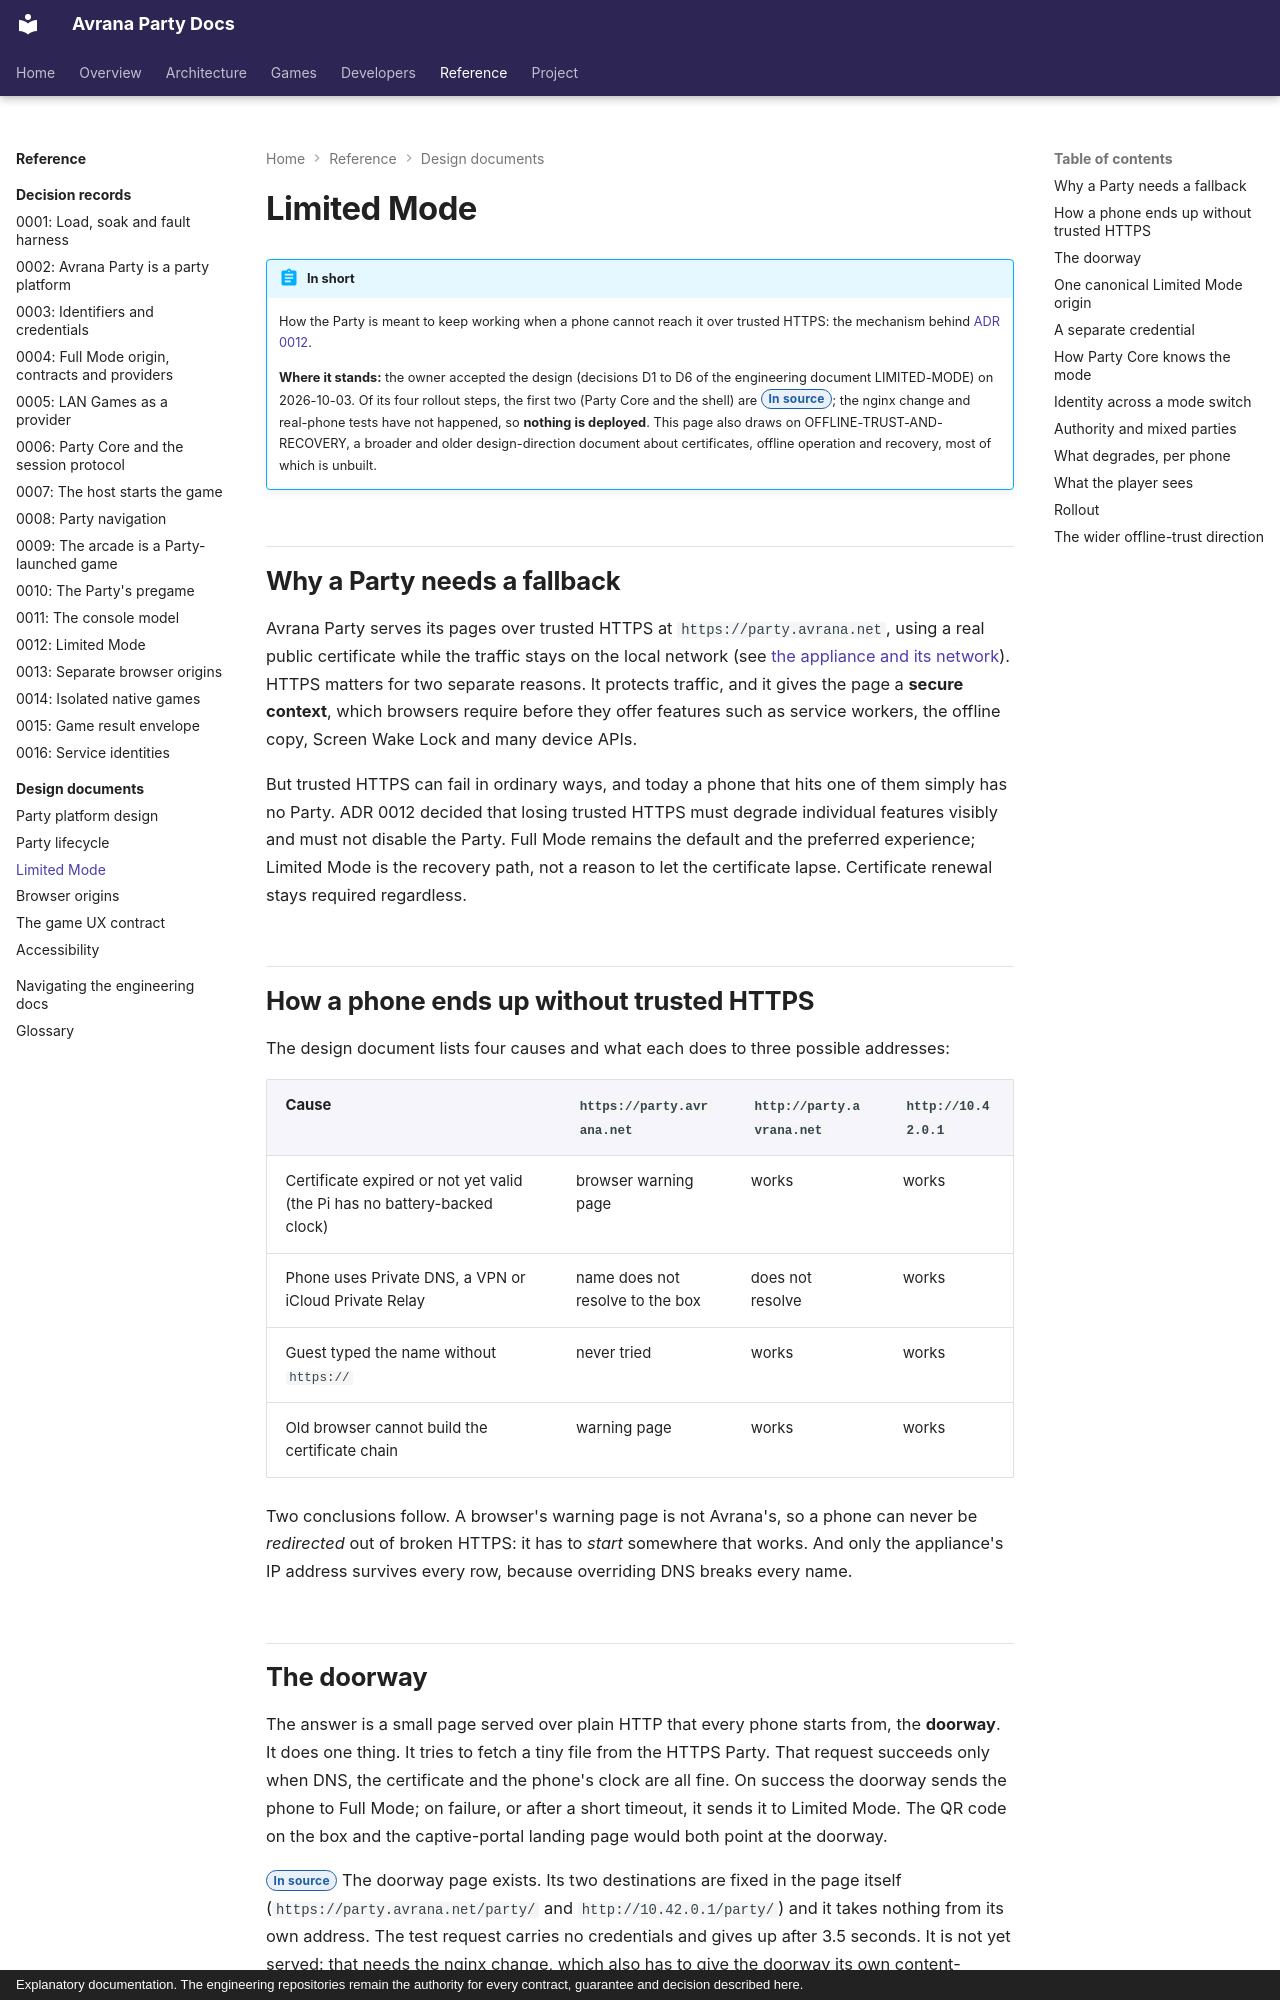

repository: rcnechamkin/avrana-party-docs · page: design/limited-mode/index.html · generator: mkdocs · copyright: Explanatory documentation. The engineering repositories remain the authority for every contract, guarantee and decision described here.

---
title: Limited Mode
description: "How the Party is meant to keep working when trusted HTTPS fails: the failure cases, the doorway page, the separate Limited Mode credential, what is built, and the wider offline-trust direction."
sources:
  - avrana-party:docs/design/LIMITED-MODE.md
  - avrana-party:docs/OFFLINE-TRUST-AND-RECOVERY.md
  - avrana-party:docs/adr/0012-limited-mode-party-survives-https-loss.md
  - avrana-party:avrana/party/identity.py
  - avrana-party:avrana/party/service.py
  - avrana-party:avrana/party/core.py
  - avrana-party:web/party/doorway/index.html
  - avrana-party:web/party/lib/doorway.js
  - avrana-party:web/party/lib/limited.js
  - avrana-party:web/party/app.js
verified: 2026-10-10
---

# Limited Mode

!!! abstract "In short"
    How the Party is meant to keep working when a phone cannot reach it over trusted HTTPS: the
    mechanism behind [ADR 0012](../decisions/0012-limited-mode-party-survives-https-loss.md).

    **Where it stands:** the owner accepted the design (decisions D1 to D6 of the engineering
    document LIMITED-MODE) on 2026-10-03. Of its four rollout steps, the first two (Party Core
    and the shell) are <span class="avr-badge source">In source</span>; the nginx change and
    real-phone tests have not happened, so **nothing is deployed**. This page also draws on
    OFFLINE-TRUST-AND-RECOVERY, a broader and older design-direction document about
    certificates, offline operation and recovery, most of which is unbuilt.

## Why a Party needs a fallback

Avrana Party serves its pages over trusted HTTPS at `https://party.avrana.net`, using a real
public certificate while the traffic stays on the local network (see
[the appliance and its network](../architecture/appliance-and-network.md#full-mode-and-limited-mode)).
HTTPS matters for two separate reasons. It protects traffic, and it gives the page a **secure
context**, which browsers require before they offer features such as service workers, the
offline copy, Screen Wake Lock and many device APIs.

But trusted HTTPS can fail in ordinary ways, and today a phone that hits one of them simply has
no Party. ADR 0012 decided that losing trusted HTTPS must degrade individual features visibly and
must not disable the Party. Full Mode remains the default and the preferred experience; Limited
Mode is the recovery path, not a reason to let the certificate lapse. Certificate renewal stays
required regardless.

## How a phone ends up without trusted HTTPS

The design document lists four causes and what each does to three possible addresses:

| Cause | `https://party.avrana.net` | `http://party.avrana.net` | `http://10.42.0.1` |
|---|---|---|---|
| Certificate expired or not yet valid (the Pi has no battery-backed clock) | browser warning page | works | works |
| Phone uses Private DNS, a VPN or iCloud Private Relay | name does not resolve to the box | does not resolve | works |
| Guest typed the name without `https://` | never tried | works | works |
| Old browser cannot build the certificate chain | warning page | works | works |

Two conclusions follow. A browser's warning page is not Avrana's, so a phone can never be
*redirected* out of broken HTTPS: it has to *start* somewhere that works. And only the appliance's
IP address survives every row, because overriding DNS breaks every name.
